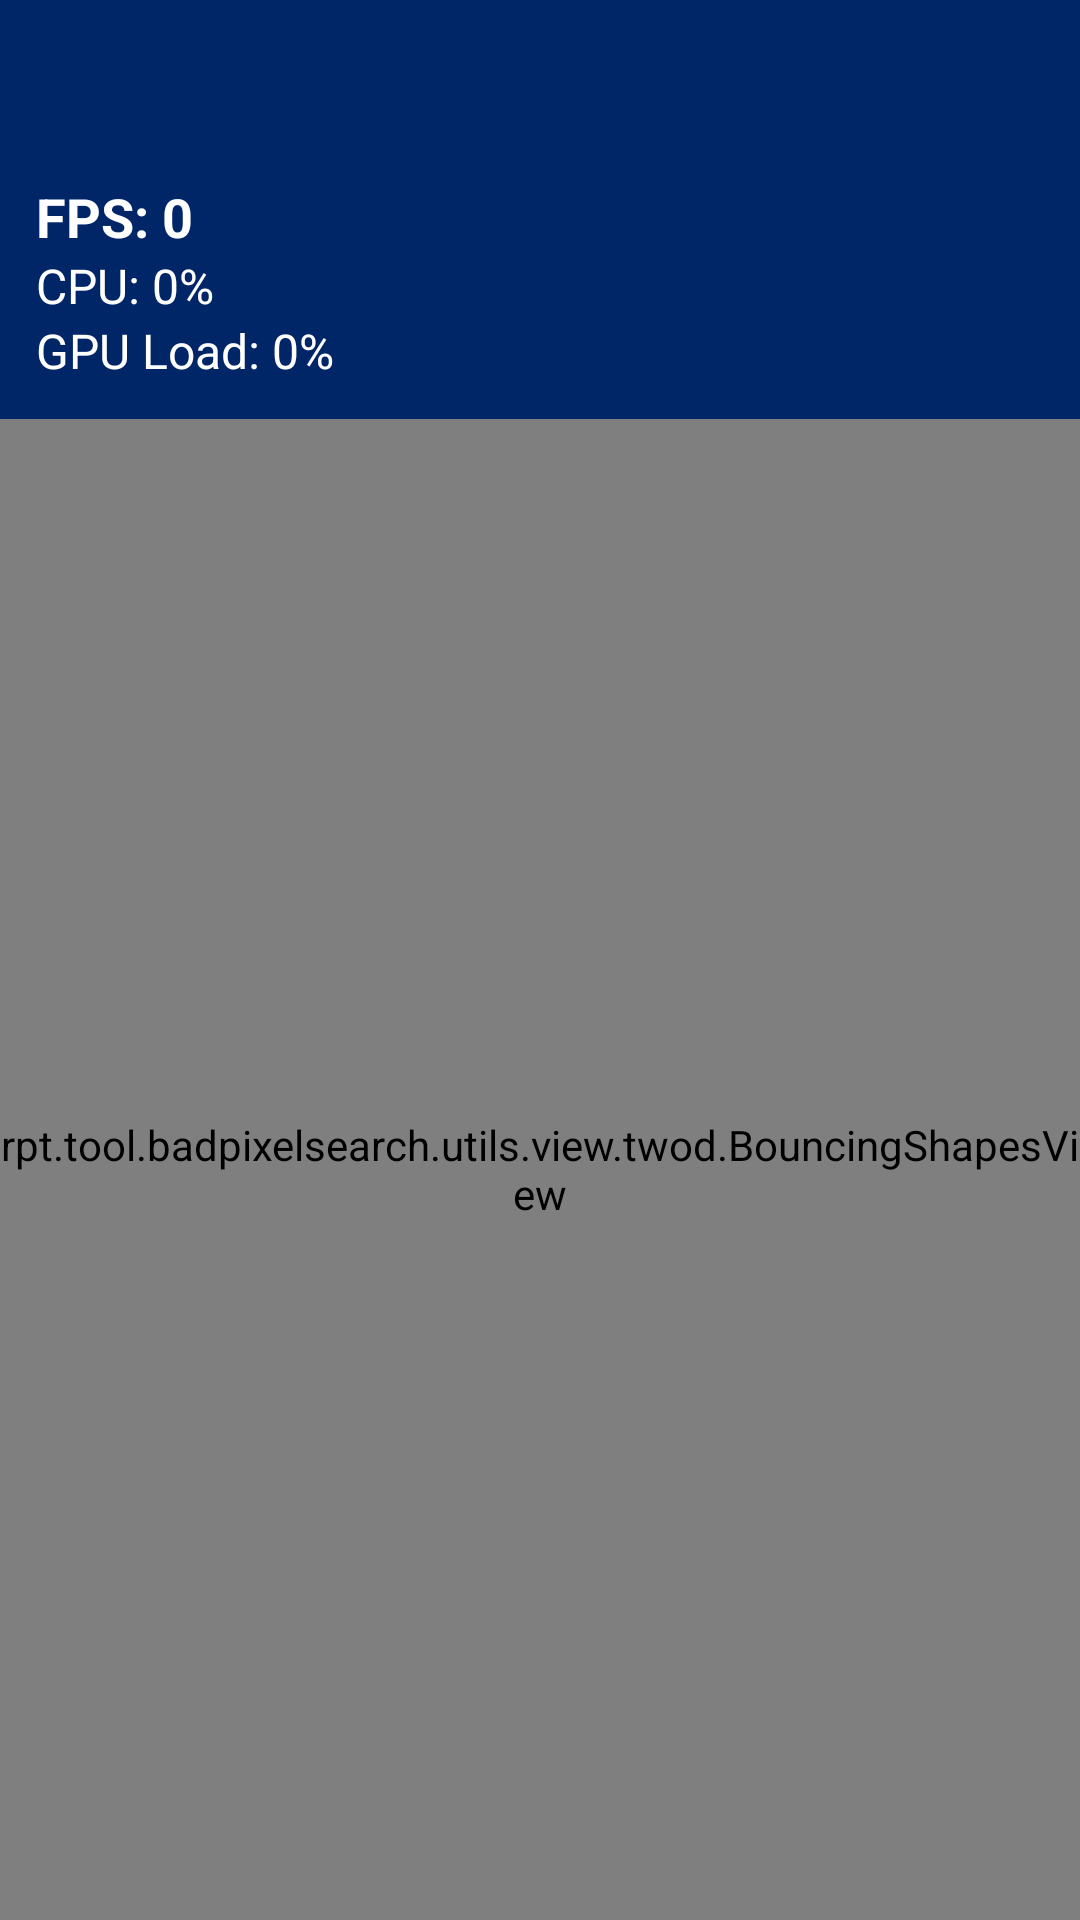

Android layout source for this screen:
<!-- AndroidManifest.xml: application theme Theme.BadPixelSearch -->
<!-- res/layout/fragment_two_d_test.xml -->
<?xml version="1.0" encoding="utf-8"?>
<RelativeLayout xmlns:android="http://schemas.android.com/apk/res/android"
    android:layout_width="match_parent"
    android:layout_height="match_parent"
    android:background="@color/deep_blue">

    <include
        android:id="@+id/toolbar"
        layout="@layout/toolbar_transparent_layout" />

    <LinearLayout
        android:id="@+id/infoPanel"
        android:layout_width="match_parent"
        android:layout_height="wrap_content"
        android:orientation="vertical"
        android:layout_below="@id/toolbar"
        android:padding="12dp">

        <TextView
            android:id="@+id/txtFps"
            android:layout_width="wrap_content"
            android:layout_height="wrap_content"
            android:text="@string/fps_0"
            android:textSize="18sp"
            android:textColor="@color/white"
            android:textStyle="bold" />

        <TextView
            android:id="@+id/txtCpu"
            android:layout_width="wrap_content"
            android:layout_height="wrap_content"
            android:text="@string/cpu_0"
            android:textSize="16sp"
            android:textColor="@color/white" />

        <TextView
            android:id="@+id/txtGpu"
            android:layout_width="wrap_content"
            android:layout_height="wrap_content"
            android:text="@string/gpu_load_0"
            android:textSize="16sp"
            android:textColor="@color/white" />

    </LinearLayout>

    <rpt.tool.badpixelsearch.utils.view.twod.BouncingShapesView
        android:id="@+id/bouncingView"
        android:layout_width="match_parent"
        android:layout_height="match_parent"
        android:layout_below="@id/infoPanel"
        android:background="@color/deep_blue"/>

</RelativeLayout>
<!-- res/layout/toolbar_transparent_layout.xml (included above) -->
<?xml version="1.0" encoding="utf-8"?>
<LinearLayout xmlns:android="http://schemas.android.com/apk/res/android"
    xmlns:app="http://schemas.android.com/apk/res-auto"
    android:id="@+id/topBar"
    android:layout_width="match_parent"
    android:layout_height="48dp"
    android:orientation="horizontal"
    android:gravity="center_vertical"
    android:paddingHorizontal="16dp"
    android:layout_marginTop="0dp"
    android:background="@android:color/transparent">

    <ImageView
        android:id="@+id/btnBack"
        android:contentDescription="@string/img"
        android:layout_width="24dp"
        android:layout_height="24dp"
        android:src="@drawable/ic_back"
        android:background="?attr/selectableItemBackgroundBorderless"
        android:clickable="true"
        android:focusable="true"
        app:tint="@color/white" />

    <TextView
        android:id="@+id/menuTitle"
        android:layout_width="0dp"
        android:layout_height="wrap_content"
        android:layout_weight="1"
        android:textColor="@color/white"
        android:textSize="20sp"
        android:gravity="center"
        android:layout_marginEnd="0dp"
        android:textStyle="italic" />

    <ImageView
        android:id="@+id/btnShare"
        android:layout_width="24dp"
        android:layout_height="24dp"
        android:src="@android:drawable/ic_menu_share"
        android:background="?attr/selectableItemBackgroundBorderless"
        android:clickable="true"
        android:focusable="true"
        android:visibility="invisible"
        app:tint="@color/white"
        android:contentDescription="@string/img" />

    <ImageView
        android:id="@+id/btnPlus"
        android:layout_width="24dp"
        android:layout_height="24dp"
        android:src="@android:drawable/ic_menu_add"
        android:background="?attr/selectableItemBackgroundBorderless"
        android:clickable="true"
        android:focusable="true"
        android:visibility="invisible"
        app:tint="@color/white"
        android:contentDescription="@string/img" />
</LinearLayout>
<!-- resources referenced by this layout -->
<resources>
  <color name="deep_blue">#002668</color>
  <color name="white">#FFFFFF</color>
  <string name="cpu_0">CPU: 0%</string>
  <string name="fps_0">FPS: 0</string>
  <string name="gpu_load_0">GPU Load: 0%</string>
  <string name="img">img</string>
  <style name="Theme.BadPixelSearch" parent="Theme.MaterialComponents.DayNight.NoActionBar">
          <item name="android:windowDisablePreview">true</item>
          <item name="android:windowNoTitle">true</item>
          <item name="android:windowActionBar">false</item>
          <item name="android:windowFullscreen">true</item>
          <item name="android:windowContentOverlay">@null</item>
          
          <item name="colorPrimary">@color/darkest_blue</item>
          <item name="colorPrimaryVariant">@color/purple_700</item>
          <item name="colorOnPrimary">@color/white</item>
          
          <item name="colorSecondary">@color/darkest_blue</item>
          <item name="colorSecondaryVariant">@color/purple_200</item>
          <item name="colorOnSecondary">@color/white</item>
          
          <item name="android:statusBarColor">?attr/colorPrimaryVariant</item>
          
      </style>
  <color name="darkest_blue">#011339</color>
  <color name="purple_700">#FF3700B3</color>
  <color name="purple_200">#1A2A47</color>
</resources>
